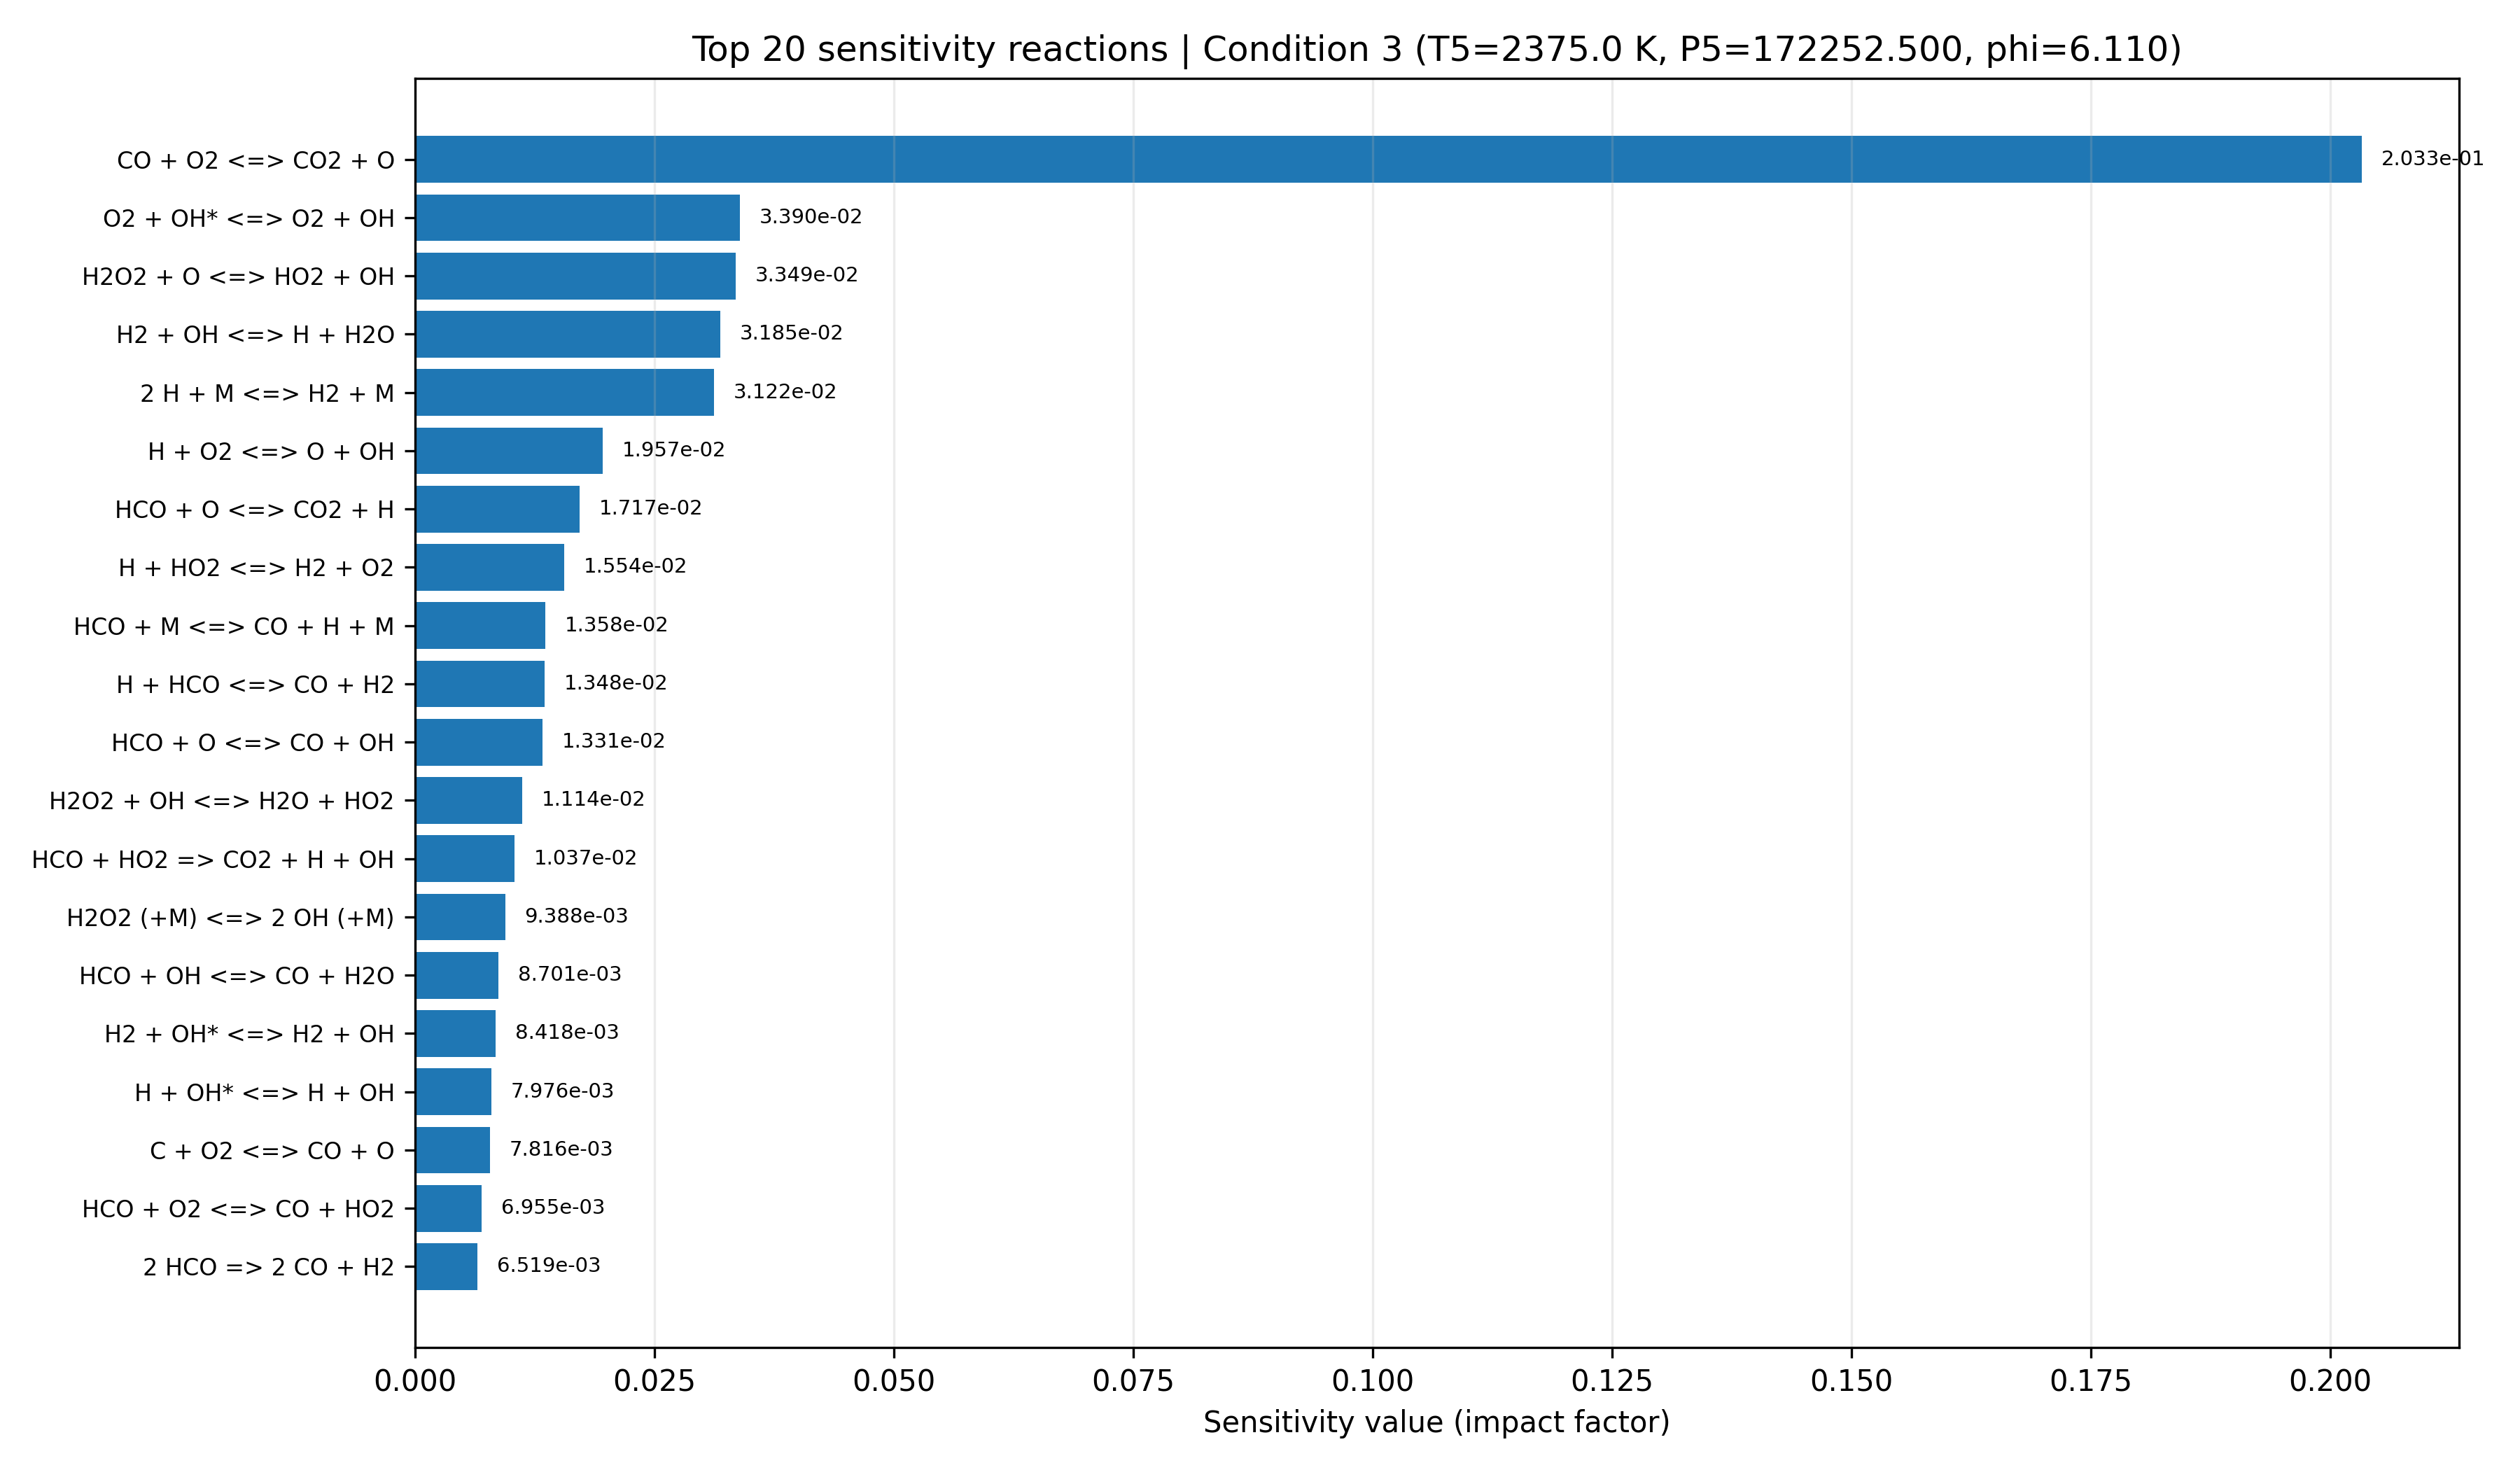

The file beside this chart, header and first rows:
equation, if, low_impact, rank
CO + O2 <=> CO2 + O, 0.2033, False, 1
O2 + OH* <=> O2 + OH, 0.0339, False, 2
H2O2 + O <=> HO2 + OH, 0.03349, False, 3
H2 + OH <=> H + H2O, 0.03185, False, 4
2 H + M <=> H2 + M, 0.03122, False, 5
H + O2 <=> O + OH, 0.01957, True, 6
HCO + O <=> CO2 + H, 0.01717, True, 7
H + HO2 <=> H2 + O2, 0.01554, True, 8
HCO + M <=> CO + H + M, 0.01358, True, 9
H + HCO <=> CO + H2, 0.01348, True, 10
HCO + O <=> CO + OH, 0.01331, True, 11
H2O2 + OH <=> H2O + HO2, 0.01114, True, 12
HCO + HO2 => CO2 + H + OH, 0.01037, True, 13
H2O2 (+M) <=> 2 OH (+M), 0.009388, True, 14
HCO + OH <=> CO + H2O, 0.008701, True, 15
H2 + OH* <=> H2 + OH, 0.008418, True, 16
H + OH* <=> H + OH, 0.007976, True, 17
C + O2 <=> CO + O, 0.007816, True, 18
HCO + O2 <=> CO + HO2, 0.006955, True, 19
2 HCO => 2 CO + H2, 0.006519, True, 20
2 OH <=> H2O + O, 0.005914, True, 21
H + O + M <=> OH + M, 0.00562, True, 22
HO2 + O <=> O2 + OH, 0.005267, True, 23
C + OH <=> CO + H, 0.005033, True, 24
H + OH (+M) <=> H2O (+M), 0.004682, True, 25
H2 + O <=> H + OH, 0.004389, True, 26
H + H2O2 <=> H2O + OH, 0.004349, True, 27
N2 + OH* <=> N2 + OH, 0.00422, True, 28
H2O + OH* <=> H2O + OH, 0.004183, True, 29
CO + HO2 <=> CO2 + OH, 0.004096, True, 30
H + H2O2 <=> H2 + HO2, 0.003667, True, 31
HO2 + OH <=> H2O + O2, 0.003345, True, 32
CO + OH <=> CO2 + H, 0.002616, True, 33
OH + OH* <=> 2 OH, 0.002369, True, 34
2 O + M <=> O2 + M, 0.002243, True, 35
H + O2 (+M) <=> HO2 (+M), 0.002077, True, 36
OH* <=> OH, 0.001811, True, 37
2 HO2 <=> H2O2 + O2, 0.0009344, True, 38
CO + O (+M) <=> CO2 (+M), 0.0002109, True, 39
H + HO2 <=> 2 OH, 0.0001904, True, 40
AR + OH* <=> AR + OH, 6.587048113209367e-05, True, 41
